Run: headless pygame with SDL's dummy video driver; simulated clock (each Clock.tick advances the game by its frame time, no real sleeping); random seed 0; keys injected as events and as key.get_pressed() state; no mouse input.
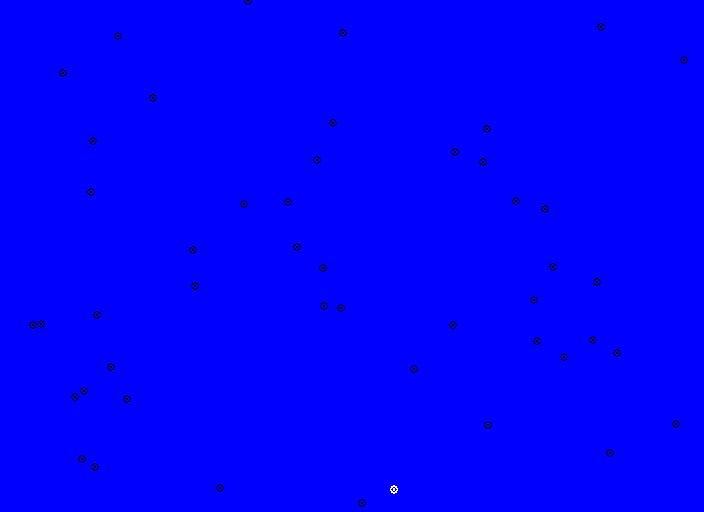
Frame 1 of 4 · flips 1–60 · no input
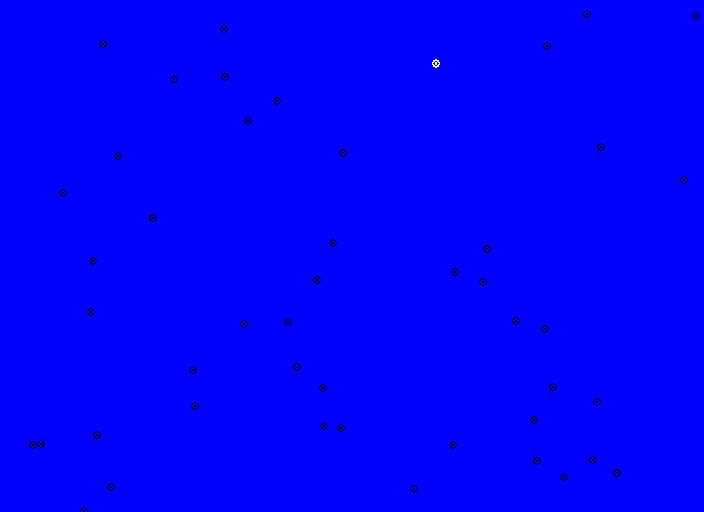
Frame 2 of 4 · flips 61–180 · tapped SPACE, RETURN · held RIGHT (→), D
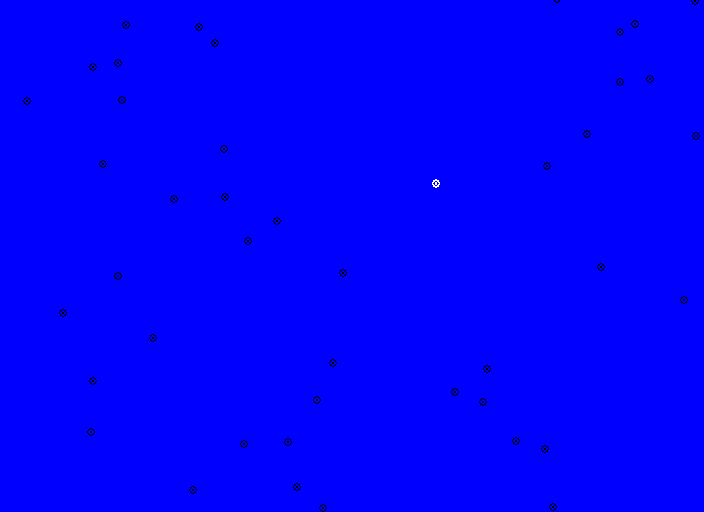
Frame 3 of 4 · flips 181–300 · held DOWN (↓), S
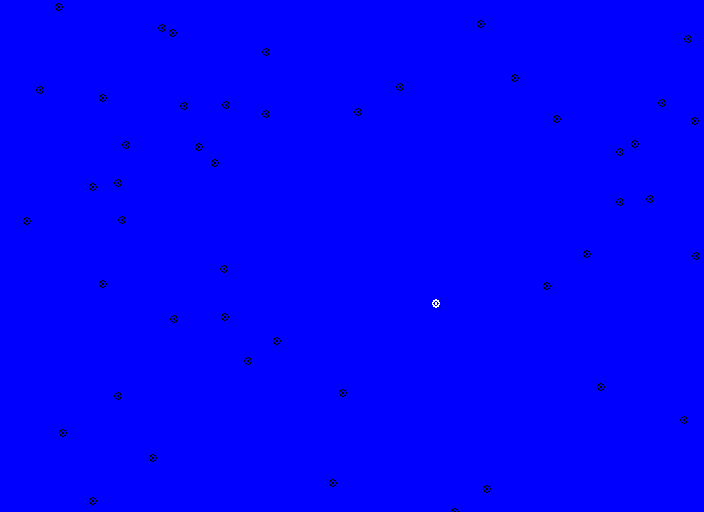
Frame 4 of 4 · flips 301–420 · held LEFT (←), A, UP (↑), W

The pygame program that drew these frames:

import pygame, random
pygame.init()
 
BLUE = pygame.Color("blue")
WHITE = pygame.Color("white")
BLACK = pygame.Color("black")

size = (704, 512)
screen = pygame.display.set_mode(size)
done = False
clock = pygame.time.Clock()
snowflakes = []
i = int()
r = 4
# background_image is okay

pygame.display.set_caption("QUESTABOX's Cool Animation")

for i in range(0, 50):
    x = random.randrange(0, size[0]+1)
    y = random.randrange(0, size[1]+1)
    snowflakes.append((x, y))
    snowflakes[i] = list(snowflakes[i])

while not done:
    for event in pygame.event.get():
        if event.type == pygame.QUIT:
            done = True
        else:
            None
    screen.fill(BLUE) # background_image is okay
    for i in range(0, len(snowflakes)):
        # highlight one point, so we can track it
        pygame.draw.circle(screen, BLACK, snowflakes[i], radius=r, width=1)
        pygame.draw.circle(screen, BLACK, snowflakes[i], radius=1, width=1)
        pygame.draw.circle(screen, WHITE, snowflakes[0], radius=r, width=1)
        pygame.draw.circle(screen, WHITE, snowflakes[0], radius=1, width=1)
        # width=0 is okay, too
        snowflakes[i][1] += 1
        if snowflakes[i][1] > size[1]+r:
            snowflakes[i][1] = random.randrange(-50, -r)
            snowflakes[i][0] = random.randrange(0, size[0]+1) # challenge
        else:
            None
    pygame.display.flip()
    clock.tick(60)
pygame.quit()
